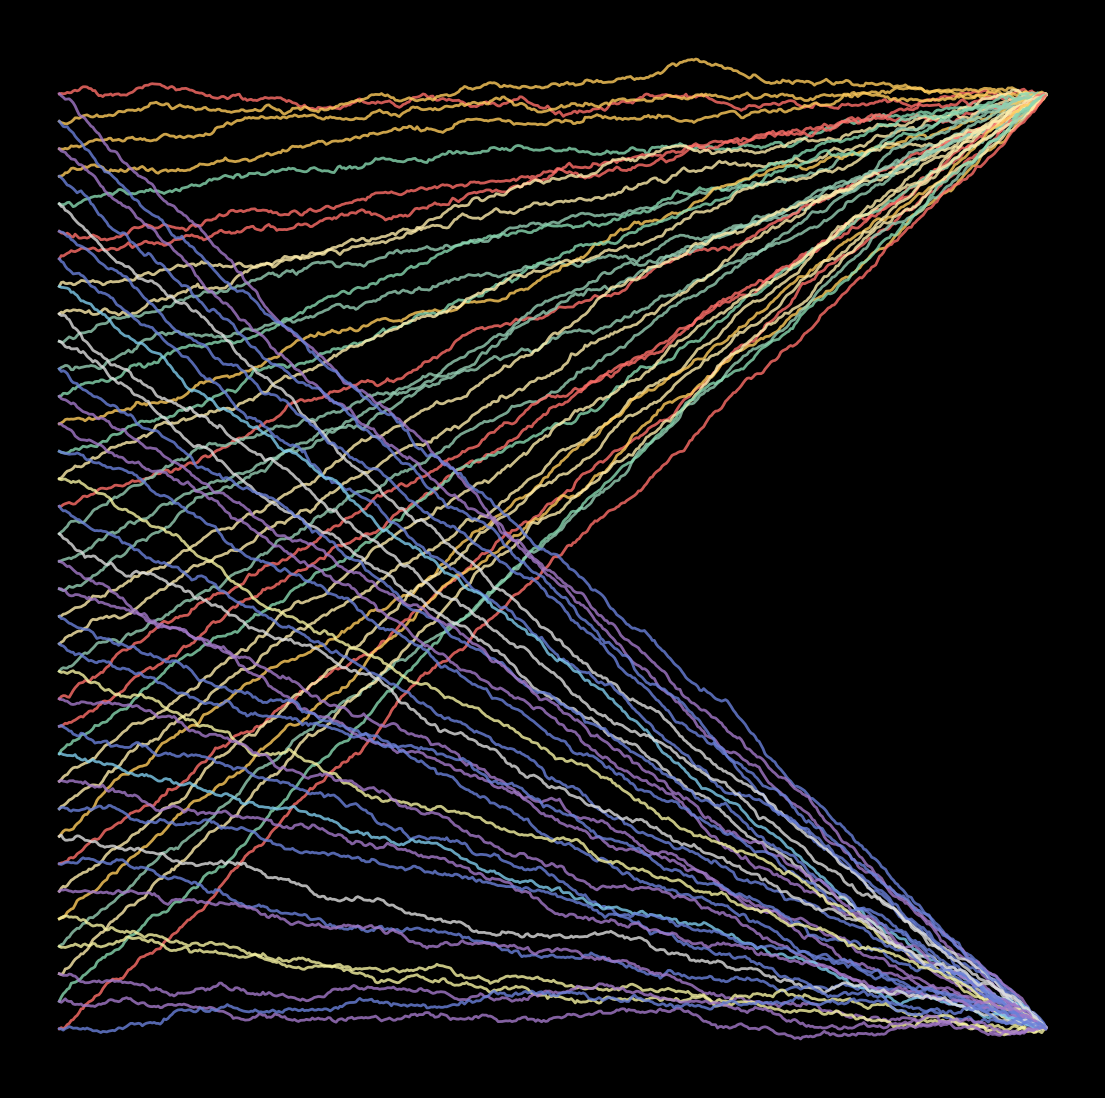

Here is the Python script that generated this plot: (Note: this script raises an exception after producing the figure.)
from __future__ import division

from math import sin, pi, sqrt

import matplotlib.pylab as plt
import numpy as np


def browninan_bridge(n):
    T = np.linspace(0, 1, n)
    B = np.ones(n) * 0
    for i in range(n):
        xi = sqrt(2) * np.random.randn() / ((i + 1) * pi)
        B = B + xi * np.array([sin((i + 1) * pi * t) for t in T])
    return B


color1 = ['#96ceb4', '#ffeead', '#ff6f69', '#ffcc5c', '#88d8b0']
color2 = ['#f7f4a3', '#7fccec', '#6a81d9', '#a479c9', '#dfdfdf']
p = plt.figure(figsize=(14, 14), facecolor=(0, 0, 0), dpi=400)
p = plt.axis('off')
n = 500
for k in range(35):
    X = browninan_bridge(n)
    p = plt.plot(np.linspace(0, 1, n),
                 [X[i] + k * i / n - k for i in range(n)],
                 color=np.random.choice(color1),
                 lw=2, alpha=0.8)
for k in range(35):
    X = browninan_bridge(n)
    p = plt.plot(np.linspace(0, 1, n),
                 [X[i] + (k - 34) * i / n - k for i in range(n)],
                 color=np.random.choice(color2),
                 lw=2, alpha=0.8)
p = plt.savefig('C:/Users/<user>/Pictures/RandomPlots/09112019.png',
                facecolor='black')
